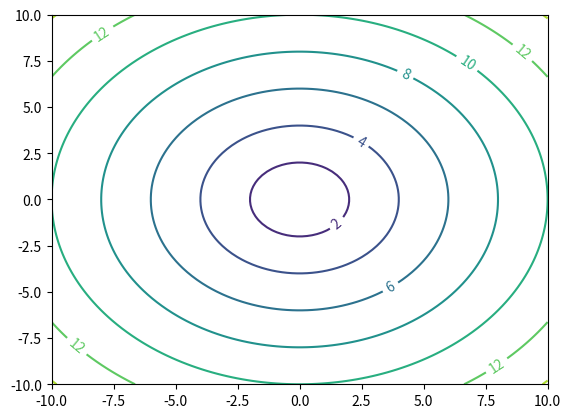

Recreate this plot in Python.
import matplotlib.pyplot as plt
import numpy as np

x1 = np.linspace(-10.0, 10.0, 100)
x2 = np.linspace(-10.0, 10.0, 100)

# plt.scatter(x1, x2)
# plt.show()

X1, X2 = np.meshgrid(x1, x2)
Y = np.sqrt(np.square(X1) + np.square(X2))

cp = plt.contour(X1, X2, Y)
plt.clabel(cp, inline=1, fontsize=10)
plt.show()
